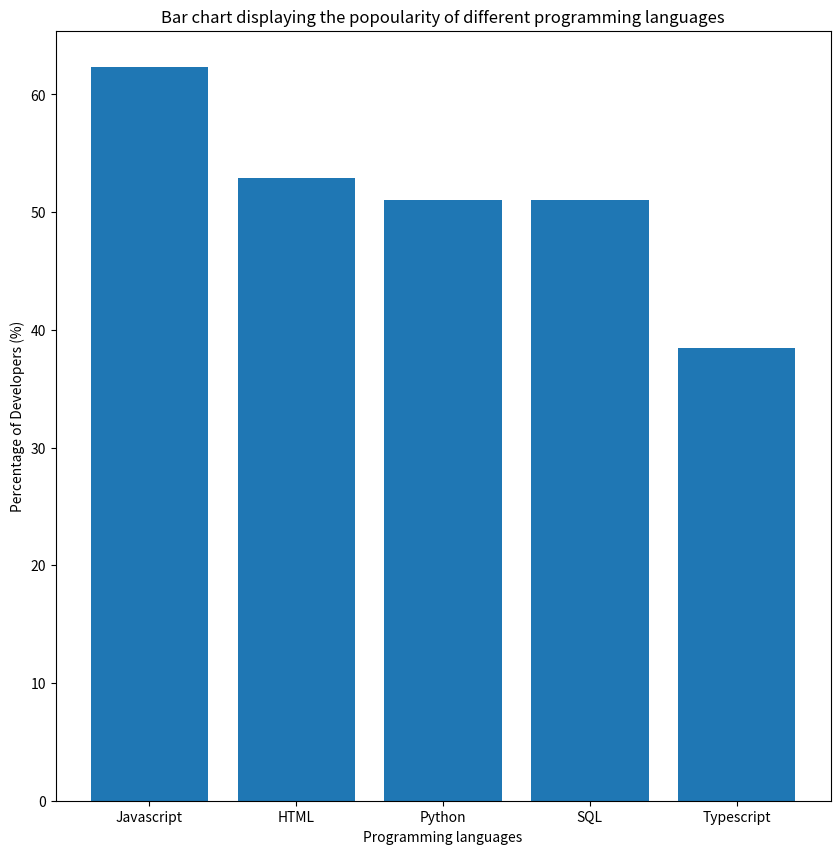

Generate this figure with matplotlib:
import matplotlib.pyplot as plt                                 #import the library used for plotting

data = {'Javascript': 62.3, 'HTML': 52.9, 'Python': 51, 
            'SQL': 51, 'Typescript': 38.5}                      #Define the dictionary
print(data)
languages = ['Python', 'SQL']
for language in languages:
    print(f'The percentage of developers of {language}: {data[language]}')

plt.figure(figsize = (10, 10))                                  #I don't know what is that
plt.bar(x = data.keys(), height = data.values())        #I hope that can give the keys and values of the following dictionary
plt.xlabel('Programming languages')
plt.ylabel('Percentage of Developers (%)')                      #Draw the label of x and y axis
plt.title('Bar chart displaying the popoularity of different programming languages')        #Add a title.
plt.show()                                                      #Show the graph in another window

'''
Pseudocode:
Import required libraries;
Define the dictionary;
Print the dictionary;
Define the required languages to output;
Print the percentage of Developers of the required languages;
Draw the bar plot of the languags and its percentage;
(need: label of x and y axis, language names, title and percentage of names)
Show the plot;
'''

'''
Authorization:
Homework: Practical5: Programming language popularity
[redacted]
Time last edited: 2025.03.17
All rights reserved.
'''